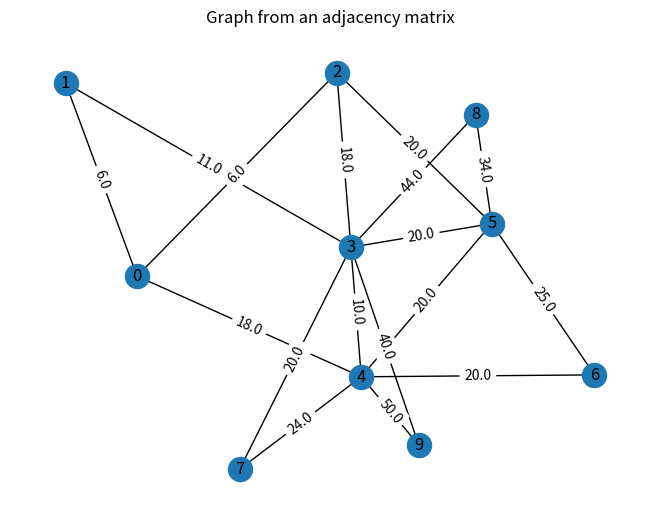

Python code for this plot:
import random
import numpy as np
import networkx as nx
import matplotlib.pyplot as plt


class Network:
    def __init__(self, n, t1_range, t2_range, t3_range):
        self.n = n
        self.t1_range = t1_range
        self.t2_range = t2_range
        self.t3_range = t3_range
        self.matrix = np.full((n, n), float('inf'))
        self.build_network()
        self.distances, self.routing_table = self.floyd_warshall()

    def dfs_recursive(self, node, visited, cpt):
        visited[node] = True
        cpt += 1
        for i in range(self.n):
            if self.matrix[node][i] != float('inf') and not visited[i]:
                cpt = self.dfs_recursive(i, visited, cpt)
        return cpt

    def is_connex(self):
        node = 0
        visited = [False] * self.n
        cpt = 0
        return self.dfs_recursive(node, visited, cpt) == self.n

    def count_links(self, line, starting_column=0):
        cpt = 0
        for i in range(starting_column, self.n):
            if self.matrix[line][i] != float('inf'):
                cpt += 1
        return cpt

    def change_tier1(self, x):
        for y in range(x + 1, self.t1_range):
            if random.random() < 0.75:
                link_value = random.randint(5, 10)
                self.matrix[y][x] = link_value
                self.matrix[x][y] = link_value

    def change_tier2_to_backbone(self, x):
        backbone_nodes = random.sample(range(self.t1_range), random.randint(1, 2))
        for y in backbone_nodes:
            rd_nb = random.randint(10, 20)
            self.matrix[x][y] = rd_nb
            self.matrix[y][x] = rd_nb

    def change_tier2(self):
        degree_list = [[i, 0] for i in range(self.t1_range, self.t2_range)]
        random.shuffle(degree_list)
        while True:
            if degree_list[0][1] >= 2:
                break
            else:
                for i in range(1, len(degree_list)):
                    if self.matrix[degree_list[i][0]][degree_list[0][0]] == float('inf'):
                        # Updating matrix
                        rd_nbr = random.randint(10, 20)
                        self.matrix[degree_list[i][0]][degree_list[0][0]] = rd_nbr
                        self.matrix[degree_list[0][0]][degree_list[i][0]] = rd_nbr
                        # Updating degrees
                        degree_list[0][1] += 1
                        degree_list[i][1] += 1
                        break

            degree_list = sorted(degree_list, key=lambda x: x[1])

    def change_tier3(self):
        for x in range(self.t2_range, self.t3_range):
            t2_nodes = random.sample(range(self.t1_range, self.t2_range), 2)
            for y in t2_nodes:
                rd_nbr = random.randint(20, 50)
                self.matrix[x][y] = rd_nbr
                self.matrix[y][x] = rd_nbr

    def build_network(self):
        for x in range(self.t1_range):
            self.change_tier1(x)
        for x in range(self.t1_range, self.t2_range):
            self.change_tier2_to_backbone(x)
        self.change_tier2()
        self.change_tier3()

    def get_distances(self):
        distance = list(self.matrix.copy())
        for k in range(self.n):
            for i in range(self.n):
                for j in range(self.n):
                    distance[i][j] = min(distance[i][j], distance[i][k] + distance[k][j])
        return distance

    def floyd_warshall(self):

        dist = [[self.matrix[i][j] for j in range(self.n)] for i in range(self.n)]
        routing_table = [[j if self.matrix[i][j] != float('inf') else -1 for j in range(self.n)] for i in range(self.n)]
        for i in range(self.n):
            dist[i][i] = 0
            routing_table[i][i] = i

        for k in range(self.n):
            for i in range(self.n):
                for j in range(self.n):
                    if dist[i][k] + dist[k][j] < dist[i][j]:
                        dist[i][j] = dist[i][k] + dist[k][j]
                        routing_table[i][j] = routing_table[i][k]

        return dist, routing_table

    def get_full_path(self, start, end):
        if self.routing_table[start][end] == -1:
            return []
        path = [start]
        current = start

        while current != end:
            next_hop = self.routing_table[current][end]
            if next_hop == -1:
                return []
            path.append(next_hop)
            current = next_hop

        return path

    def show_graph(self):
        g = nx.Graph()
        for i in range(self.n):
            for j in range(i + 1, self.n):
                weight = self.matrix[i][j]
                if weight != float('inf'):
                    g.add_edge(i, j, weight=weight)
        pos = nx.spring_layout(g)
        nx.draw(g, pos, with_labels=True)
        edge_labels = nx.get_edge_attributes(g, 'weight')
        nx.draw_networkx_edge_labels(g, pos, edge_labels=edge_labels)
        plt.title('Graph from an adjacency matrix')
        plt.show()


if __name__ == '__main__':
    a = Network(10, 3, 6, 10)
    print(a.matrix)
    print(a.distances)
    print(a.get_full_path(0, 9))
    a.show_graph()
